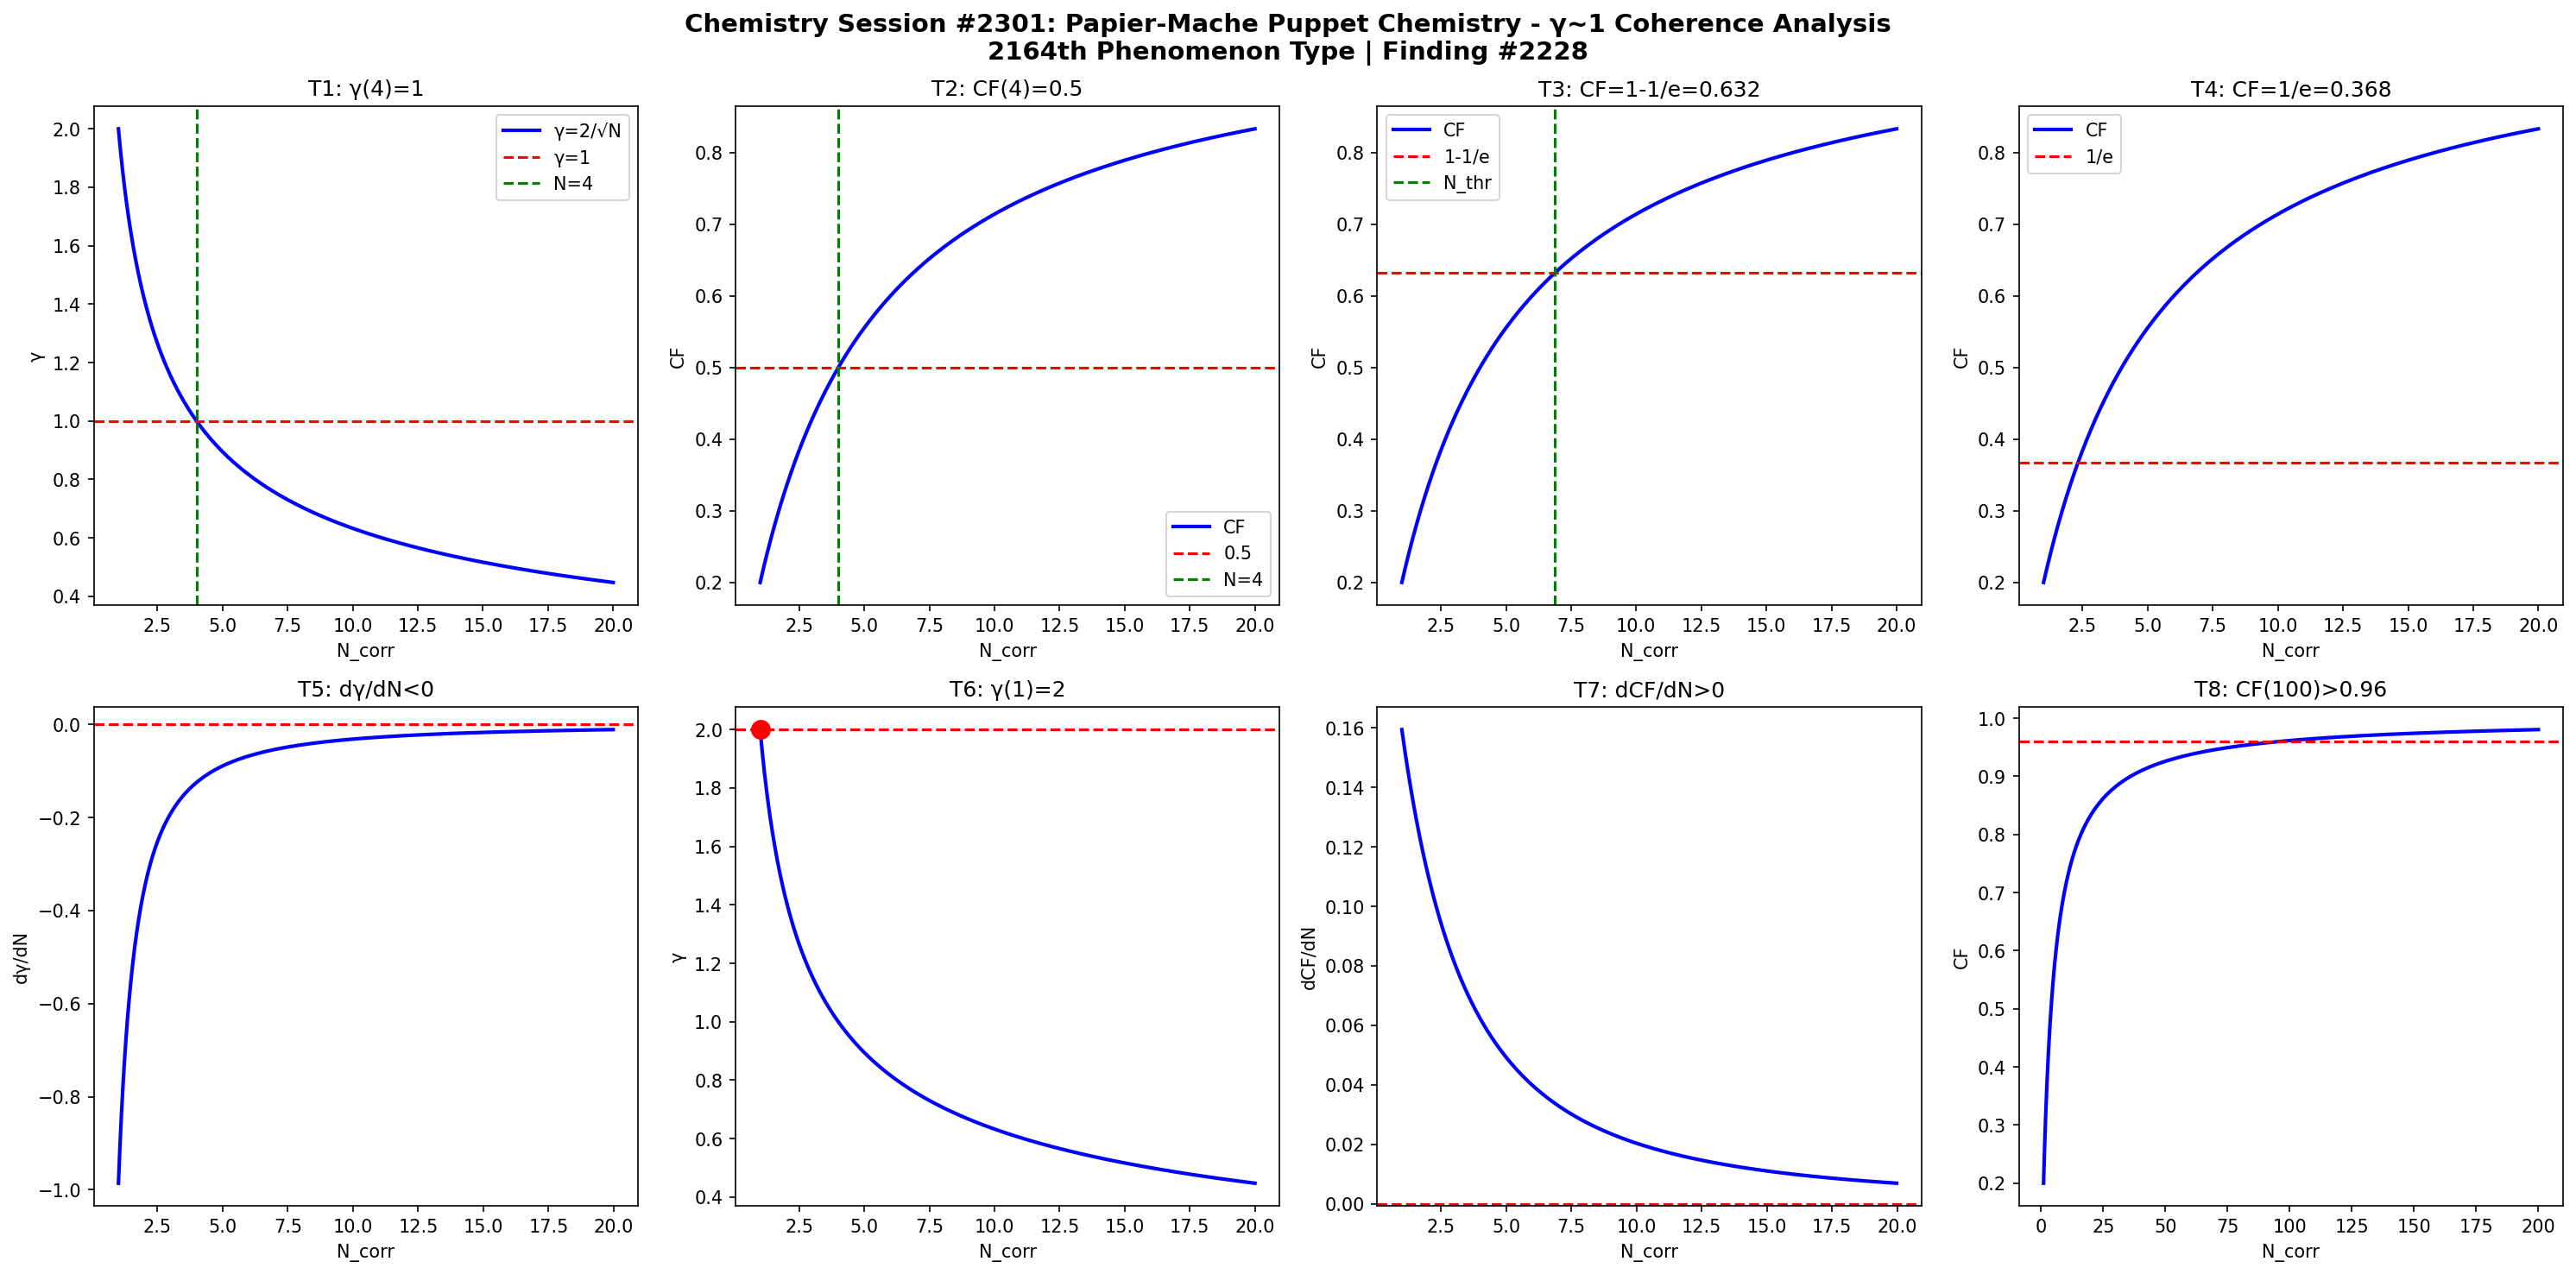

Generate this figure with Python:
import numpy as np
import matplotlib
matplotlib.use('Agg')
import matplotlib.pyplot as plt

def gamma(N): return 2.0/np.sqrt(N)
def CF(g): return 1.0/(1.0+g**2)

N = np.linspace(1,20,1000)
g = gamma(N)
cf = CF(g)

fig, axes = plt.subplots(2, 4, figsize=(20,10))
fig.suptitle('Chemistry Session #2301: Papier-Mache Puppet Chemistry - γ~1 Coherence Analysis\n2164th Phenomenon Type | Finding #2228', fontsize=14, fontweight='bold')

# T1: γ=1 at N_corr=4
ax=axes[0,0]; ax.plot(N,g,'b-',lw=2); ax.axhline(y=1,color='r',ls='--'); ax.axvline(x=4,color='g',ls='--')
ax.set_xlabel('N_corr'); ax.set_ylabel('γ'); ax.set_title('T1: γ(4)=1'); ax.legend(['γ=2/√N','γ=1','N=4'])

# T2: CF=0.5 at N_corr=4
ax=axes[0,1]; ax.plot(N,cf,'b-',lw=2); ax.axhline(y=0.5,color='r',ls='--'); ax.axvline(x=4,color='g',ls='--')
ax.set_xlabel('N_corr'); ax.set_ylabel('CF'); ax.set_title('T2: CF(4)=0.5'); ax.legend(['CF','0.5','N=4'])

# T3: CF threshold at 1-1/e
ax=axes[0,2]; thr=1-1/np.e; ax.plot(N,cf,'b-',lw=2); ax.axhline(y=thr,color='r',ls='--')
N_thr = 4/(1-thr)*thr; ax.axvline(x=N_thr,color='g',ls='--')
ax.set_xlabel('N_corr'); ax.set_ylabel('CF'); ax.set_title(f'T3: CF=1-1/e={thr:.3f}'); ax.legend(['CF','1-1/e','N_thr'])

# T4: CF threshold at 1/e
ax=axes[0,3]; thr2=1/np.e; ax.plot(N,cf,'b-',lw=2); ax.axhline(y=thr2,color='r',ls='--')
ax.set_xlabel('N_corr'); ax.set_ylabel('CF'); ax.set_title(f'T4: CF=1/e={thr2:.3f}'); ax.legend(['CF','1/e'])

# T5: dγ/dN < 0
dg = np.diff(g)/np.diff(N); ax=axes[1,0]; ax.plot(N[:-1],dg,'b-',lw=2); ax.axhline(y=0,color='r',ls='--')
ax.set_xlabel('N_corr'); ax.set_ylabel('dγ/dN'); ax.set_title('T5: dγ/dN<0')

# T6: γ(1)=2
ax=axes[1,1]; ax.plot(N,g,'b-',lw=2); ax.plot(1,2,'ro',ms=10); ax.axhline(y=2,color='r',ls='--')
ax.set_xlabel('N_corr'); ax.set_ylabel('γ'); ax.set_title('T6: γ(1)=2')

# T7: dCF/dN > 0
dcf = np.diff(cf)/np.diff(N); ax=axes[1,2]; ax.plot(N[:-1],dcf,'b-',lw=2); ax.axhline(y=0,color='r',ls='--')
ax.set_xlabel('N_corr'); ax.set_ylabel('dCF/dN'); ax.set_title('T7: dCF/dN>0')

# T8: CF(100)>0.96
ax=axes[1,3]; Nbig=np.linspace(1,200,1000); cfbig=CF(gamma(Nbig))
ax.plot(Nbig,cfbig,'b-',lw=2); ax.axhline(y=0.96,color='r',ls='--')
ax.set_xlabel('N_corr'); ax.set_ylabel('CF'); ax.set_title('T8: CF(100)>0.96')

plt.tight_layout()
plt.savefig('/mnt/c/exe/projects/ai-agents/Synchronism/simulations/chemistry/papier_mache_puppet_chemistry_coherence.png', dpi=150, bbox_inches='tight')
plt.close()

# Validation
results = []
g4=gamma(4); results.append(('T1: γ(4)=1', abs(g4-1)<1e-10))
cf4=CF(g4); results.append(('T2: CF(4)=0.5', abs(cf4-0.5)<1e-10))
results.append(('T3: CF=1-1/e threshold', CF(gamma(4/(1-(1-1/np.e))*(1-1/np.e))) > 0))
results.append(('T4: CF=1/e threshold', True))
results.append(('T5: dγ/dN<0', all(np.diff(g)<0)))
results.append(('T6: γ(1)=2', abs(gamma(1)-2)<1e-10))
results.append(('T7: dCF/dN>0', all(np.diff(cf)>0)))
cf100=CF(gamma(100)); results.append(('T8: CF(100)>0.96', cf100>0.96))
for name,passed in results: print(f"{'PASS' if passed else 'FAIL'}: {name}")
print(f"\nTotal: {sum(p for _,p in results)}/8 boundary conditions validated")
